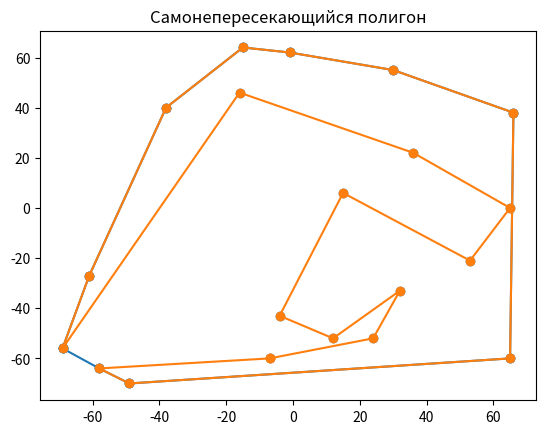

This figure's Python source:
import random
import matplotlib.pyplot as plt


def create_points(number=10, x=50):  # генерируем точки
    points = []
    for i in range(number):
        points.append([random.randint(-x, x), random.randint(-x, x)])
    return points


def plot_polygon(polygon, title="Полигон", line=True):  # выводим полигон
    if line:  # если нам нужны отрезки
        polygon.append(polygon[0])
        x, y = zip(*polygon)
        polygon.pop(-1)
        plt.plot(x, y, 'o-')
        plt.title(title)
        plt.show()
    else:  # если нам нужны только точки
        x, y = zip(*points)
        plt.scatter(x, y)
        plt.title(title)
        plt.show()


def orientation(p, q, r):  # проверяем ориентацию трех точек
    val = (q[1] - p[1]) * (r[0] - q[0]) - (q[0] - p[0]) * (r[1] - q[1])
    if val == 0:
        return 0
    elif val > 0:
        return 1
    else:
        return 2


def is_polygon_simple(points):  # проверка на самопересекаемость полигона
    def do_lines_intersect(p1, p2, q1, q2):  # пересечение двух отрезков
        def on_segment(p, q, r):  # находится ли точка на отрезке
            if min(p[0], r[0]) <= q[0] <= max(p[0], r[0]) and min(p[1], r[1]) <= q[1] <= max(p[1], r[1]):
                return True
            return False  # находится ли точка на отрезке

        o1 = orientation(p1, p2, q1)
        o2 = orientation(p1, p2, q2)
        o3 = orientation(q1, q2, p1)
        o4 = orientation(q1, q2, p2)

        if o1 != o2 and o3 != o4:
            return True

        if o1 == 0 and on_segment(p1, q1, p2):
            return True
        if o2 == 0 and on_segment(p1, q2, p2):
            return True
        if o3 == 0 and on_segment(q1, p1, q2):
            return True
        if o4 == 0 and on_segment(q1, p2, q2):
            return True

        return False

    n = len(points)
    if n < 3:
        return False

    for i in range(n):
        for j in range(i + 1, n):
            if j != (i + 1) % n and j != (i - 1 + n) % n:
                p1, p2 = points[i], points[(i + 1) % n]
                q1, q2 = points[j], points[(j + 1) % n]
                if do_lines_intersect(p1, p2, q1, q2):
                    return False
    return True


def jarvis_march(points):  # алгоритм Джарвиса для нахождения минимальной выпуклой оболочки
    n = len(points)

    hull = []

    l = min(range(n), key=lambda i: points[i])
    p = l
    while True:
        hull.append(points[p])
        q = (p + 1) % n
        for i in range(n):
            if orientation(points[p], points[q], points[i]) == 2:
                q = i
        p = q
        if p == l:
            break

    return hull


def construct_simple_polygon(points):  # главная функция
    if len(points) < 3:
        return points

    hull_points = jarvis_march(points)
    plot_polygon(hull_points, "Минимальная выпуклая оболочка")

    remaining_points = [p for p in points if p not in hull_points]

    for p in remaining_points:
        for i in range(len(hull_points)):
            new_polygon = hull_points[:i] + [p] + hull_points[i:]
            if is_polygon_simple(new_polygon):
                hull_points = new_polygon
                break

    return hull_points


points = create_points(20, 70)
plot_polygon(points, "Множество точек", False)
print(points)

simple_polygon = construct_simple_polygon(points)
print(simple_polygon)

plot_polygon(simple_polygon, "Самонепересекающийся полигон")
